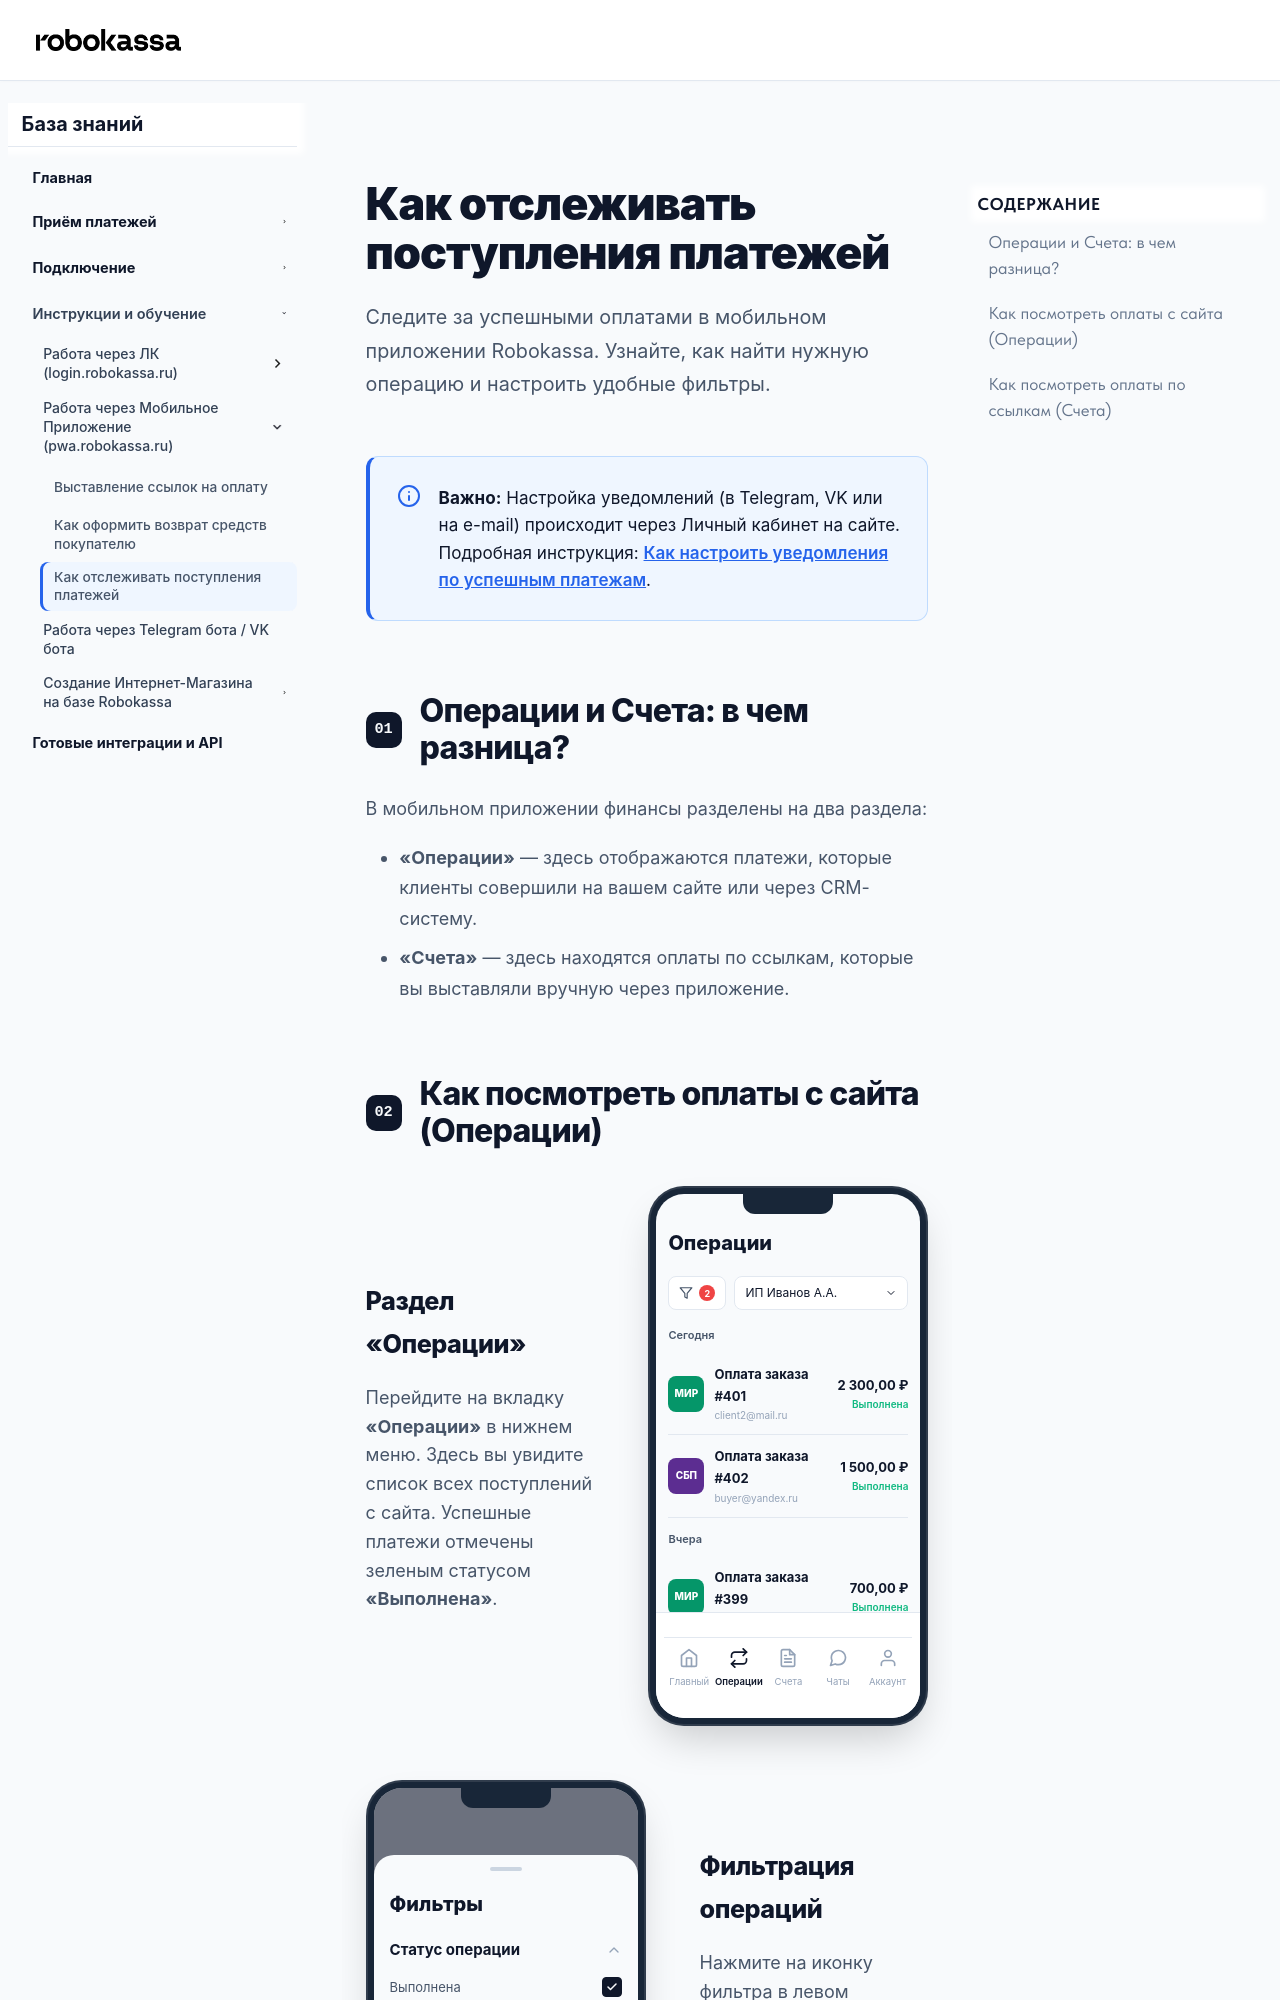

repository: rk-sales/docs · page: instructions/app-robokassa/app-paynotify/index.html · generator: mkdocs

---
title: Как отслеживать поступления платежей
toc_depth: 2
---

<div class="wd-page wd-payment-notify-page" markdown="1">
<div class="wd-pl-shell" markdown="1">

<header class="wd-ref-hero">
<div class="wd-ref-hero__content">
<h1 class="wd-ref-hero__title">Как отслеживать поступления платежей</h1>
<p class="wd-ref-hero__desc">Следите за успешными оплатами в мобильном приложении Robokassa. Узнайте, как найти нужную операцию и настроить удобные фильтры.</p>
</div>
</header>

<div class="wd-ref-notice">
<svg viewBox="0 0 24 24" fill="none" stroke="currentColor" stroke-width="2" stroke-linecap="round" stroke-linejoin="round"><circle cx="12" cy="12" r="10"></circle><line x1="12" y1="16" x2="12" y2="12"></line><line x1="12" y1="8" x2="12.01" y2="8"></line></svg>
<div class="wd-ref-notice__content">
<strong>Важно:</strong> Настройка уведомлений (в Telegram, VK или на e-mail) происходит через Личный кабинет на сайте. Подробная инструкция: <a href="/docs/instructions/lk-robokassa/payment-notify/" target="_blank" rel="noopener noreferrer">Как настроить уведомления по успешным платежам</a>.
</div>
</div>

## Операции и Счета: в чем разница?

В мобильном приложении финансы разделены на два раздела:
<ul class="wd-ref-list">
<li><strong>«Операции»</strong> — здесь отображаются платежи, которые клиенты совершили на вашем сайте или через CRM-систему.</li>
<li><strong>«Счета»</strong> — здесь находятся оплаты по ссылкам, которые вы выставляли вручную через приложение.</li>
</ul>
